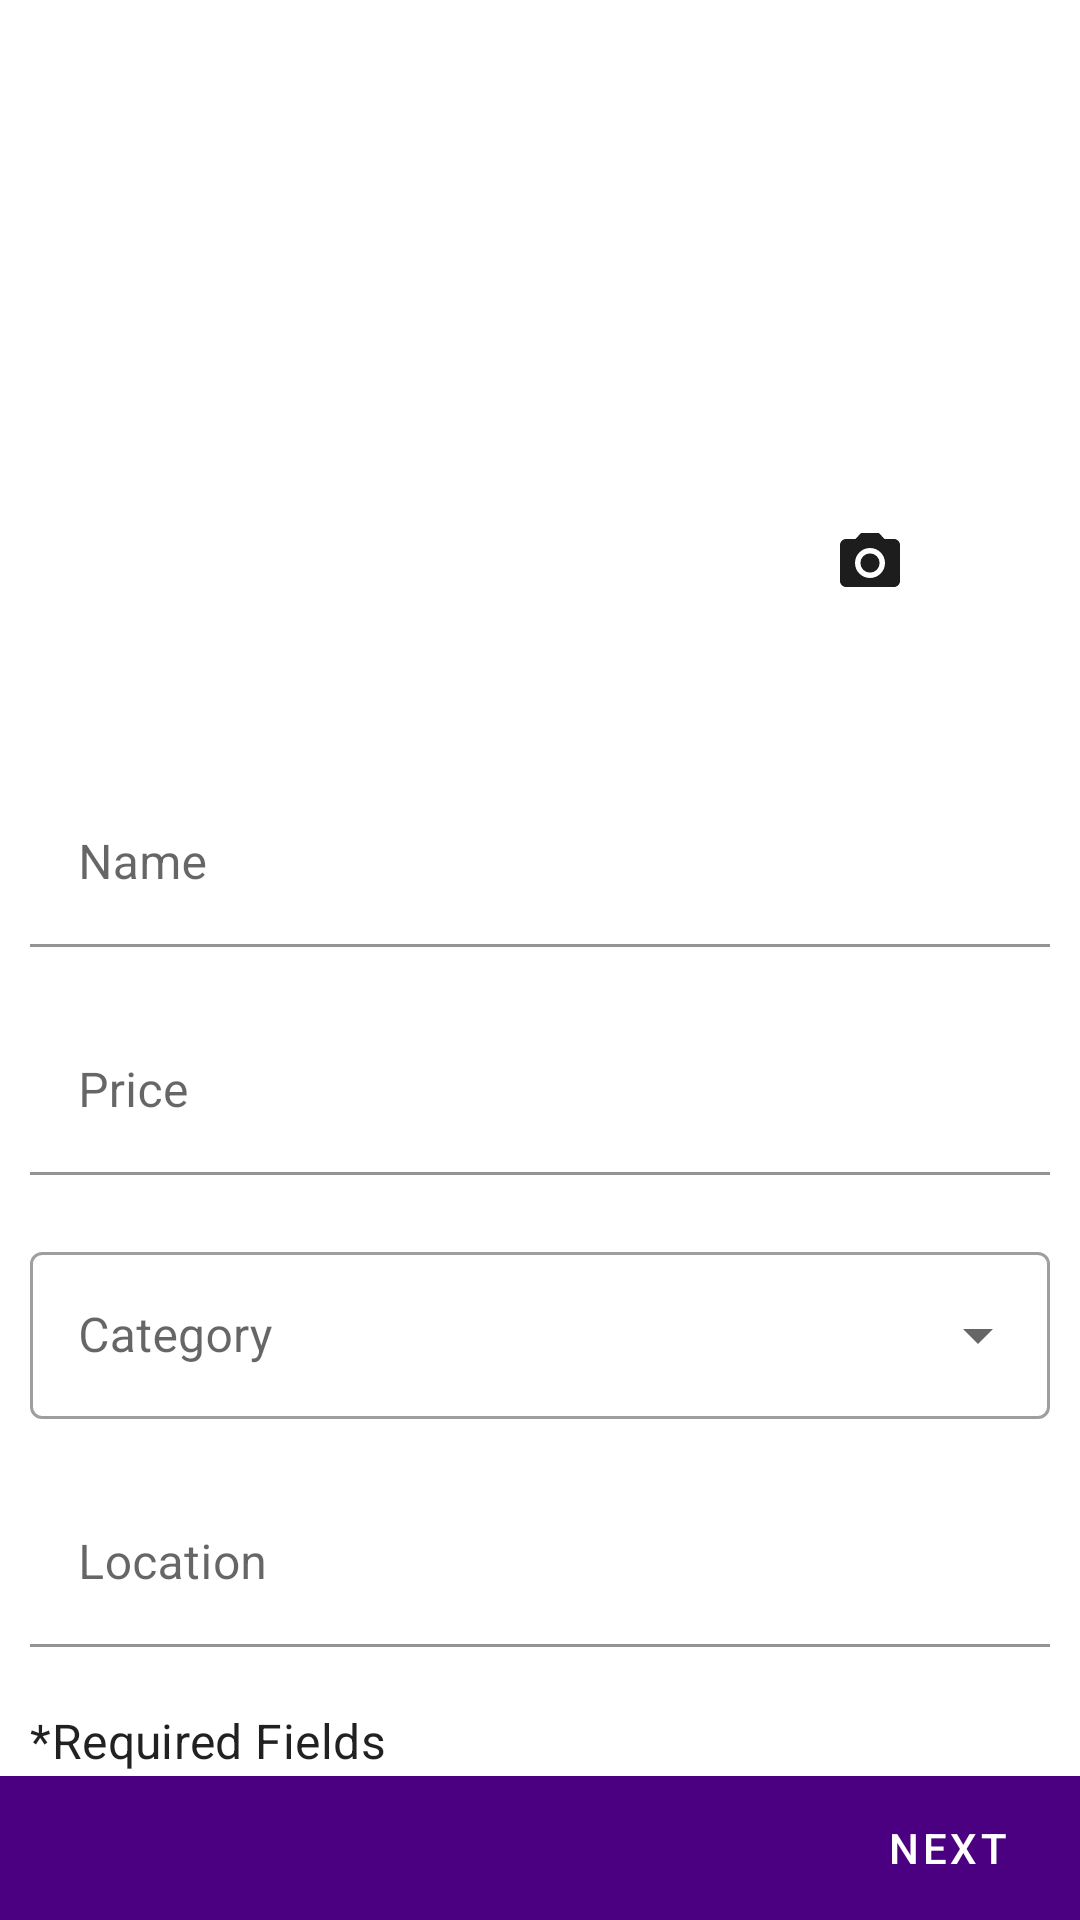

Produce the Android XML layout that renders to this screen, including the resource entries it uses.
<!-- AndroidManifest.xml: application theme AppTheme -->
<!-- res/layout/activity_add_product.xml -->
<?xml version="1.0" encoding="utf-8"?>
<androidx.coordinatorlayout.widget.CoordinatorLayout xmlns:android="http://schemas.android.com/apk/res/android"
    xmlns:app="http://schemas.android.com/apk/res-auto"
    xmlns:tools="http://schemas.android.com/tools"
    android:layout_width="match_parent"
    android:layout_height="match_parent"
    tools:context=".screen.addproduct.addproduct.AddProductActivity">


    <RelativeLayout
        android:layout_width="match_parent"
        android:layout_height="match_parent"
        android:id="@+id/productImage">
        <ImageView
            android:id="@+id/imageHeader"
            android:layout_width="270dp"
            android:layout_height="250dp"
            android:src="@drawable/vector"
            android:scaleType="centerCrop"
            />
        <ImageView
            android:id="@+id/sideImage1"
            android:layout_alignParentRight="true"
            android:layout_width="140dp"
            android:layout_height="125dp"
            android:paddingBottom="2dp"
            android:src="@drawable/vector" android:scaleType="centerCrop"/>
        <ImageView
            android:id="@+id/sideImage2"
            android:layout_alignParentRight="true"
            android:layout_width="140dp"
            android:layout_height="125dp"
            android:src="@drawable/ic_camera_alt_black_24dp"
            android:scaleType="centerInside"
            android:background="@android:color/transparent"
            android:layout_below="@+id/sideImage1"
            />

        <RelativeLayout
            android:layout_width="match_parent"
            android:layout_height="wrap_content"
            android:paddingTop="250dp"
            android:layout_margin="10dp">
            <com.google.android.material.textfield.TextInputLayout
                android:id="@+id/productNameLayout"
                android:layout_width="match_parent"
                android:layout_height="wrap_content"
                app:boxBackgroundColor="@color/colorWhite"
                app:errorEnabled="true"
                android:hint="Name">
                <com.google.android.material.textfield.TextInputEditText
                    android:id="@+id/productName"
                    android:inputType="text"
                    android:layout_width="match_parent"
                    android:layout_height="wrap_content"/>
            </com.google.android.material.textfield.TextInputLayout>

            <com.google.android.material.textfield.TextInputLayout
                android:id="@+id/productPriceLayout"
                android:layout_width="match_parent"
                android:layout_height="wrap_content"
                android:layout_below="@+id/productNameLayout"
                app:boxBackgroundColor="@color/colorWhite"
                app:errorEnabled="true"
                android:hint="Price">
                <com.google.android.material.textfield.TextInputEditText
                    android:id="@+id/productPrice"
                    android:inputType="number"
                    android:layout_width="match_parent"
                    android:layout_height="wrap_content"/>
            </com.google.android.material.textfield.TextInputLayout>
















            <com.google.android.material.textfield.TextInputLayout
                android:id="@+id/productCategoryLayout"
                android:layout_width="match_parent"
                android:layout_height="wrap_content"
                android:layout_below="@+id/productPriceLayout"
                app:boxBackgroundColor="@color/colorWhite"
                app:errorEnabled="true"
                android:hint="Category"
                style="@style/Widget.MaterialComponents.TextInputLayout.OutlinedBox.ExposedDropdownMenu"
                >
                <AutoCompleteTextView
                    android:id="@+id/dropdown_Text"
                    android:inputType="none"
                    android:layout_width="match_parent"
                    android:layout_height="wrap_content"/>
            </com.google.android.material.textfield.TextInputLayout>



            <com.google.android.material.textfield.TextInputLayout
                android:id="@+id/productLocationLayout"
                android:layout_width="match_parent"
                android:layout_height="wrap_content"
                android:layout_below="@+id/productCategoryLayout"
                app:boxBackgroundColor="@color/colorWhite"
                app:errorEnabled="true"
                android:hint="Location">
                <com.google.android.material.textfield.TextInputEditText
                    android:id="@+id/productLocation"
                    android:layout_width="match_parent"
                    android:layout_height="wrap_content"/>
            </com.google.android.material.textfield.TextInputLayout>


            <com.google.android.material.textview.MaterialTextView
                android:layout_width="wrap_content"
                android:layout_height="wrap_content"
                android:text="*Required Fields"
                android:layout_below="@+id/productLocationLayout"
                style="@style/TextAppearance.MaterialComponents.Subtitle1"/>
        </RelativeLayout>

        <RelativeLayout
            android:layout_alignParentBottom="true"
            android:layout_width="match_parent"
            android:layout_height="wrap_content"
            android:background="@color/colorPrimary">
            <Button
                android:id="@+id/navToProductPage"
                android:layout_alignParentRight="true"
                android:layout_width="wrap_content"
                android:layout_height="wrap_content"
                style="@style/Widget.MaterialComponents.Button.TextButton.Icon"
                android:textColor="@color/colorWhite"
                android:drawablePadding="-15sp"
                android:drawableRight="@drawable/ic_arrow_forward_black_24dp"
                android:text="Next"
                />
        </RelativeLayout>
    </RelativeLayout>
</androidx.coordinatorlayout.widget.CoordinatorLayout>
<!-- resources referenced by this layout -->
<resources>
  <color name="colorPrimary">#4B0082</color>
  <color name="colorWhite">#ffffff</color>
  <!-- drawable ic_camera_alt_black_24dp (drawable) -->
  <vector android:height="24dp" android:tint="#1D1D1D"
      android:viewportHeight="24.0" android:viewportWidth="24.0"
      android:width="24dp" xmlns:android="http://schemas.android.com/apk/res/android">
      <path android:fillColor="#FF000000" android:pathData="M12,12m-3.2,0a3.2,3.2 0,1 1,6.4 0a3.2,3.2 0,1 1,-6.4 0"/>
      <path android:fillColor="#FF000000" android:pathData="M9,2L7.17,4L4,4c-1.1,0 -2,0.9 -2,2v12c0,1.1 0.9,2 2,2h16c1.1,0 2,-0.9 2,-2L22,6c0,-1.1 -0.9,-2 -2,-2h-3.17L15,2L9,2zM12,17c-2.76,0 -5,-2.24 -5,-5s2.24,-5 5,-5 5,2.24 5,5 -2.24,5 -5,5z"/>
  </vector>
  <style name="AppTheme" parent="Theme.MaterialComponents.Light.DarkActionBar">
      
      <item name="colorPrimary">@color/colorPrimary</item>
      <item name="colorPrimaryDark">@color/colorPrimaryDark</item>
      <item name="colorAccent">@color/colorAccent</item>
    </style>
  <color name="colorPrimaryDark">#7d38b3</color>
  <color name="colorAccent">#D81B60</color>
</resources>
